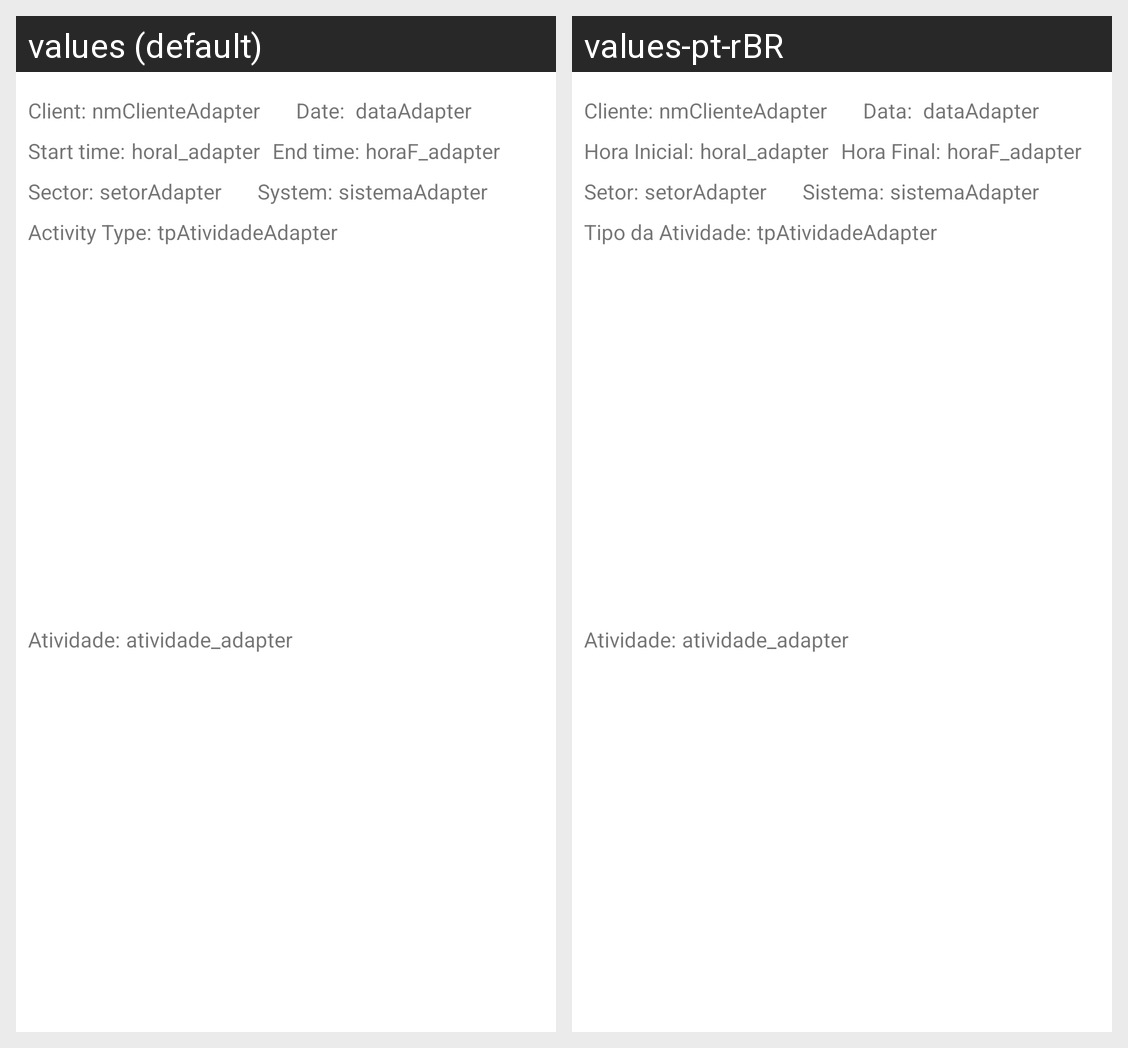

The same Android screen rendered under two of its app's locales, left to right. List the strings drawn on it with the default value and each locale's translation.
Android screen res/layout/adapter_historico_prof.xml rendered under 2 locales, left to right: values (default), values-pt-rBR. Device: Nexus 5 (rendered at 1080×1920; each locale shown at half size, 540×960, under a caption strip naming it); theme Theme.ControleAtividades.
Strings drawn on this screen, with the default value and each locale's value (text and hints the layout hard-codes, and strings that could not be matched under every locale, appear in the picture but are not listed):

nmcliente_adapter
  values: nmClienteAdapter
  values-pt-rBR: nmClienteAdapter  [not translated; the default value is used]

sistema_adapter
  values: sistemaAdapter
  values-pt-rBR: sistemaAdapter  [not translated; the default value is used]

tpatividade_adapter
  values: tpAtividadeAdapter
  values-pt-rBR: tpAtividadeAdapter  [not translated; the default value is used]

data_adapter
  values: dataAdapter
  values-pt-rBR: dataAdapter  [not translated; the default value is used]

setor_adapter
  values: setorAdapter
  values-pt-rBR: setorAdapter  [not translated; the default value is used]

titulo_adap_cliente
  values: Client:
  values-pt-rBR: Cliente:

titulo_adap_data
  values: Date: 
  values-pt-rBR: Data: 

titulo_adap_hini
  values: Start time:
  values-pt-rBR: Hora Inicial:

titulo_adap_hfin
  values: End time:
  values-pt-rBR: Hora Final:

titulo_adap_setor
  values: Sector:
  values-pt-rBR: Setor:

titulo_adap_sistema
  values: System:
  values-pt-rBR: Sistema:

titulo_adap_tipoatend
  values: Activity Type:
  values-pt-rBR: Tipo da Atividade:
